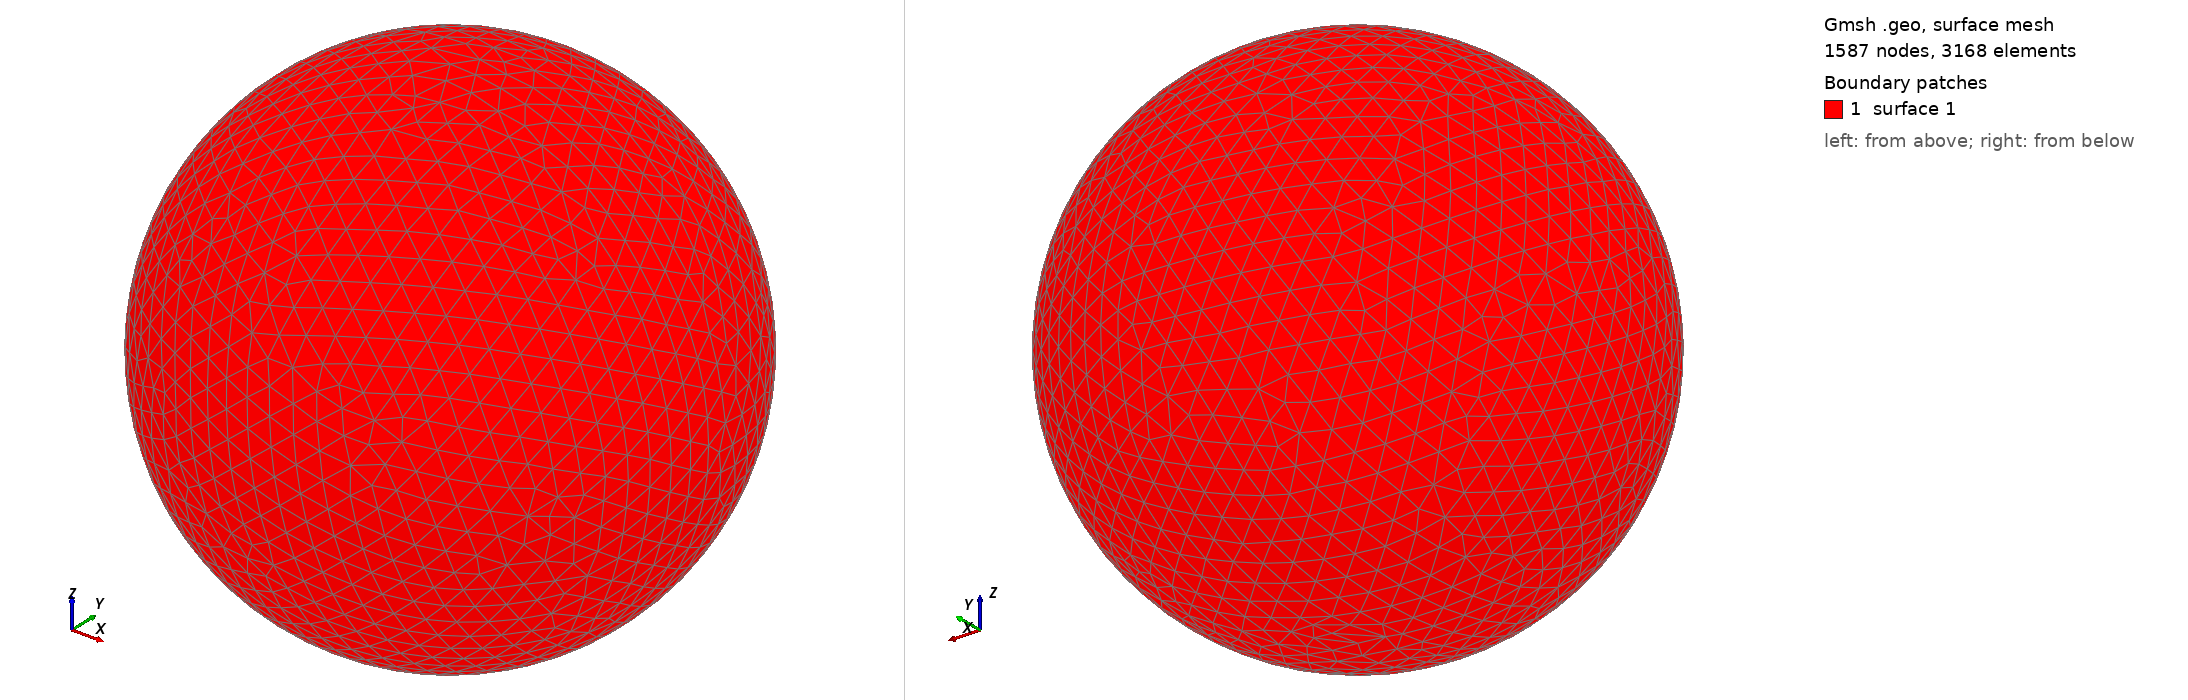

Gmsh geometry script, surface-meshed: 1587 nodes, 3168 surface elements. Boundary patches (legend numbers): 1 surface 1. Left view from above one corner, right view from below the opposite corner. The script declares no physical surfaces, so the legend lists its geometric surfaces. The drawing asked Gmsh for element sizes between 1% and 20% of the model's largest extent; the script's own settings can give other sizes.

=== shot1737.geo (drawn) ===
SetFactory("OpenCASCADE");
Point(1) = {0,0,0,0};
Sphere(1) = {0,0,0,0.07624000};
MeshSize{ PointsOf{ Surface{:}; } } = 0.007624000;
Mesh.ElementOrder=1;
Mesh.Format=39;
